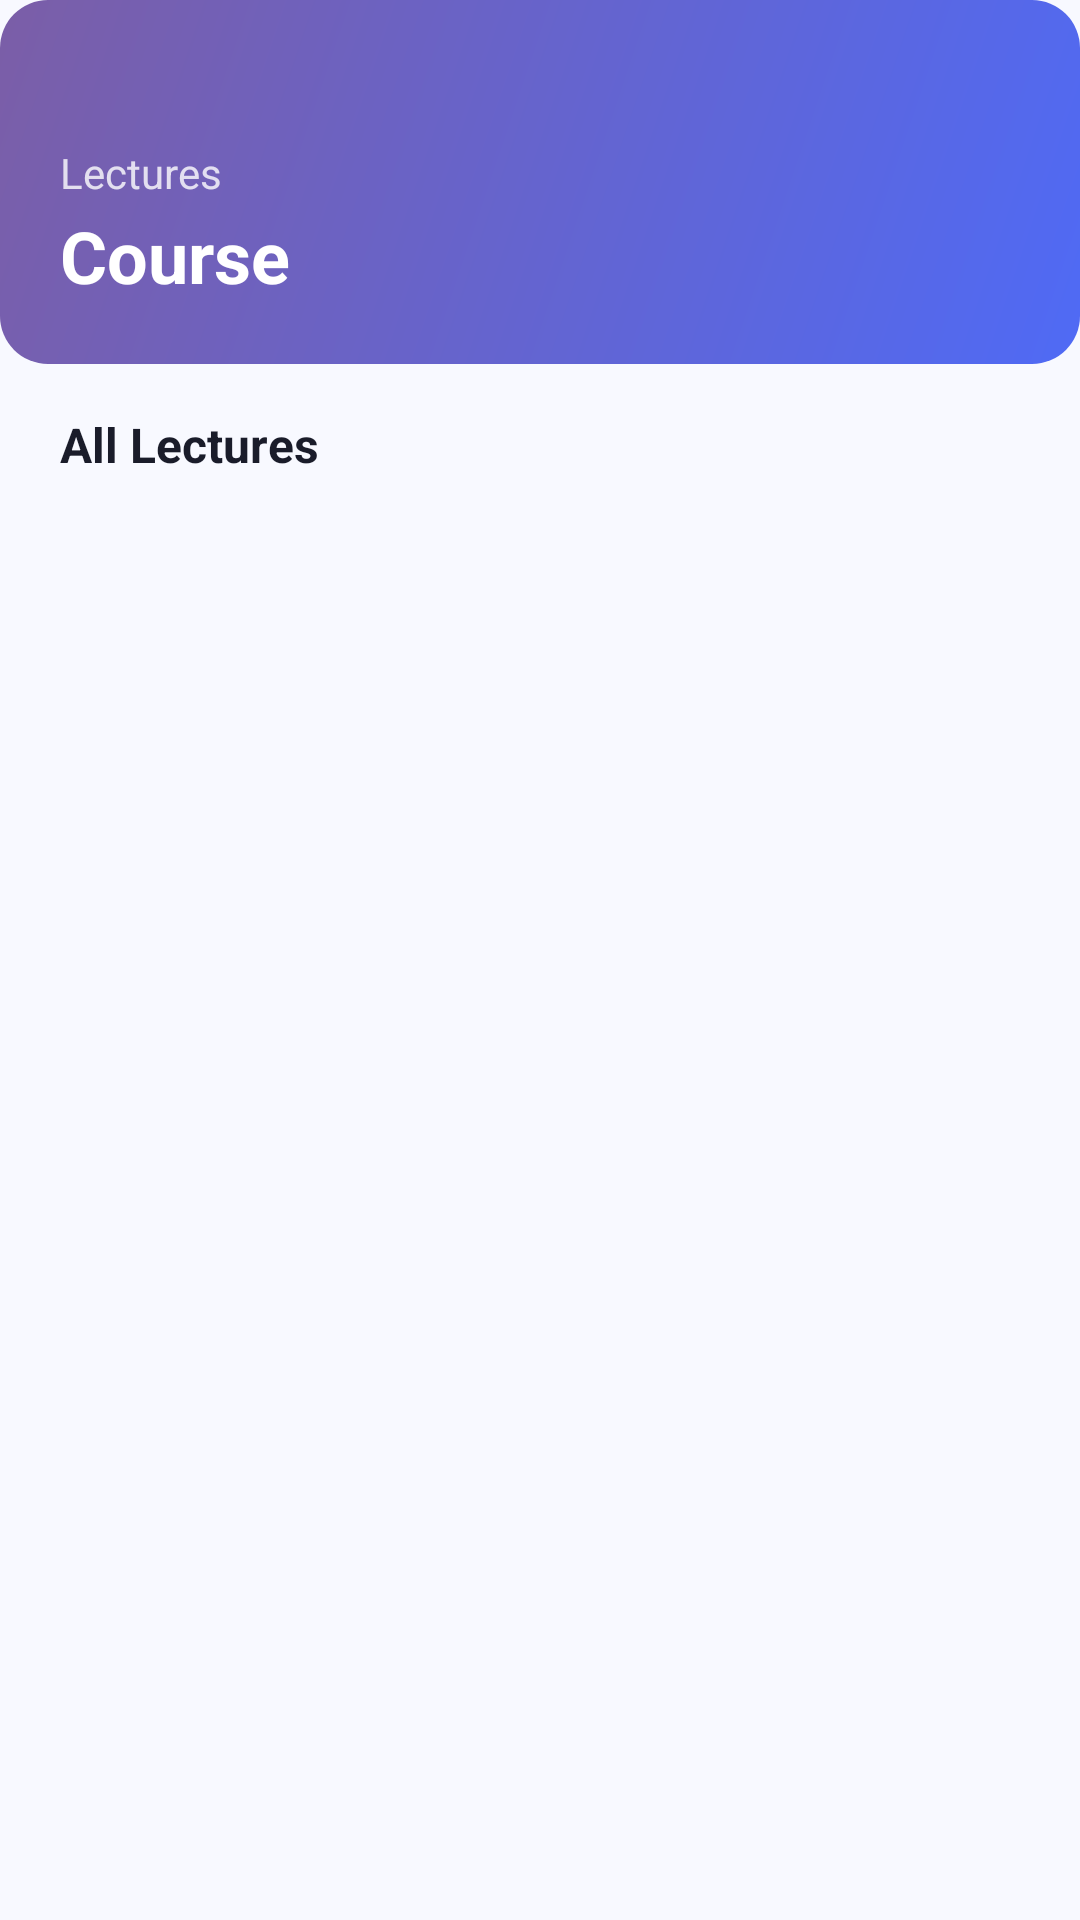

Write the Android layout XML for this screen, with the resource values it uses.
<!-- AndroidManifest.xml: application theme Theme.QuizAppDiploma -->
<!-- res/layout/fragment_lecture.xml -->
<?xml version="1.0" encoding="utf-8"?>
<layout xmlns:android="http://schemas.android.com/apk/res/android"
    xmlns:app="http://schemas.android.com/apk/res-auto"
    xmlns:tools="http://schemas.android.com/tools">

    <data>
        <variable
            name="lecturemodel"
            type="com.example.quizappdiploma.fragments.viewmodels.LectureViewModel" />
    </data>

    <LinearLayout
        android:layout_width="match_parent"
        android:layout_height="match_parent"
        android:orientation="vertical"
        android:background="@color/md_background">

        
        <LinearLayout
            android:layout_width="match_parent"
            android:layout_height="wrap_content"
            android:background="@drawable/bg_primary_gradient"
            android:orientation="vertical"
            android:paddingStart="20dp"
            android:paddingEnd="20dp"
            android:paddingTop="48dp"
            android:paddingBottom="20dp">

            <TextView
                android:layout_width="wrap_content"
                android:layout_height="wrap_content"
                android:text="Lectures"
                android:textColor="#CCFFFFFF"
                android:textSize="14sp" />

            <TextView
                android:id="@+id/courseNameHeader"
                android:layout_width="wrap_content"
                android:layout_height="wrap_content"
                android:layout_marginTop="2dp"
                android:text="Course"
                android:textColor="@color/white"
                android:textSize="24sp"
                android:textStyle="bold"
                android:maxLines="2"
                android:ellipsize="end" />

        </LinearLayout>

        
        <TextView
            android:layout_width="wrap_content"
            android:layout_height="wrap_content"
            android:layout_marginStart="20dp"
            android:layout_marginTop="16dp"
            android:layout_marginBottom="4dp"
            android:text="All Lectures"
            android:textColor="@color/md_on_background"
            android:textSize="16sp"
            android:textStyle="bold" />

        <androidx.recyclerview.widget.RecyclerView
            android:id="@+id/lectureRecyclerView"
            android:layout_width="match_parent"
            android:layout_height="0dp"
            android:layout_weight="1"
            android:paddingStart="8dp"
            android:paddingEnd="8dp"
            android:paddingBottom="8dp"
            android:clipToPadding="false"
            tools:listitem="@layout/each_lecture_item" />

    </LinearLayout>
</layout>
<!-- res/layout/each_lecture_item.xml (included above) -->
<?xml version="1.0" encoding="utf-8"?>
<androidx.cardview.widget.CardView xmlns:android="http://schemas.android.com/apk/res/android"
    xmlns:app="http://schemas.android.com/apk/res-auto"
    android:id="@+id/lectureCardView"
    android:layout_width="match_parent"
    android:layout_height="wrap_content"
    android:layout_marginHorizontal="12dp"
    android:layout_marginVertical="6dp"
    android:clickable="true"
    android:focusable="true"
    app:cardCornerRadius="14dp"
    app:cardElevation="2dp"
    app:cardBackgroundColor="@color/md_surface">

    <LinearLayout
        android:layout_width="match_parent"
        android:layout_height="wrap_content"
        android:orientation="horizontal"
        android:gravity="center_vertical"
        android:padding="16dp">

        
        <TextView
            android:id="@+id/lectureNumberTxt"
            android:layout_width="44dp"
            android:layout_height="44dp"
            android:background="@drawable/bg_primary_gradient"
            android:gravity="center"
            android:text="1"
            android:textColor="@color/white"
            android:textSize="16sp"
            android:textStyle="bold" />

        
        <LinearLayout
            android:layout_width="0dp"
            android:layout_height="wrap_content"
            android:layout_weight="1"
            android:layout_marginStart="14dp"
            android:orientation="vertical">

            <TextView
                android:id="@+id/lectureNameTxt"
                android:layout_width="match_parent"
                android:layout_height="wrap_content"
                android:text="Lecture Name"
                android:textColor="@color/md_on_surface"
                android:textSize="16sp"
                android:textStyle="bold"
                android:maxLines="2"
                android:ellipsize="end" />

            <TextView
                android:layout_width="wrap_content"
                android:layout_height="wrap_content"
                android:layout_marginTop="2dp"
                android:text="Tap to read"
                android:textColor="@color/md_on_surface_variant"
                android:textSize="13sp" />

        </LinearLayout>

        
        <ImageView
            android:layout_width="20dp"
            android:layout_height="20dp"
            android:src="@drawable/baseline_arrow_forward_ios_24"
            app:tint="@color/md_outline" />

    </LinearLayout>

</androidx.cardview.widget.CardView>
<!-- resources referenced by this layout -->
<resources>
  <color name="md_background">#F8F9FF</color>
  <color name="md_on_background">#1A1C2A</color>
  <color name="md_on_surface">#1A1C2A</color>
  <color name="md_on_surface_variant">#46464F</color>
  <color name="md_outline">#777680</color>
  <color name="md_surface">#F8F9FF</color>
  <color name="white">#FFFFFFFF</color>
  <!-- drawable bg_primary_gradient (drawable) -->
  <?xml version="1.0" encoding="utf-8"?>
  <shape xmlns:android="http://schemas.android.com/apk/res/android"
      android:shape="rectangle">
      <gradient
          android:angle="135"
          android:startColor="#4F6AF5"
          android:endColor="#7B5EA7"
          android:type="linear" />
      <corners android:radius="16dp" />
  </shape>
  <color name="md_primary">#4F6AF5</color>
  <color name="md_on_primary">#FFFFFF</color>
  <color name="md_primary_container">#DEE3FF</color>
  <color name="md_on_primary_container">#00168A</color>
  <color name="md_secondary">#7B5EA7</color>
  <color name="md_on_secondary">#FFFFFF</color>
  <color name="md_secondary_container">#EEDCFF</color>
  <color name="md_on_secondary_container">#310066</color>
  <color name="md_tertiary">#006875</color>
  <color name="md_on_tertiary">#FFFFFF</color>
  <color name="md_tertiary_container">#97F0FF</color>
  <color name="md_on_tertiary_container">#001F24</color>
  <color name="md_error">#BA1A1A</color>
  <color name="md_on_error">#FFFFFF</color>
  <color name="md_error_container">#FFDAD6</color>
  <color name="md_on_error_container">#410002</color>
  <color name="md_surface_variant">#E3E2F4</color>
  <color name="md_outline_variant">#C7C5D0</color>
  <style name="ShapeSmall" parent="ShapeAppearance.Material3.SmallComponent">
          <item name="cornerSize">8dp</item>
      </style>
  <style name="ShapeMedium" parent="ShapeAppearance.Material3.MediumComponent">
          <item name="cornerSize">12dp</item>
      </style>
  <style name="ShapeLarge" parent="ShapeAppearance.Material3.LargeComponent">
          <item name="cornerSize">16dp</item>
      </style>
</resources>
